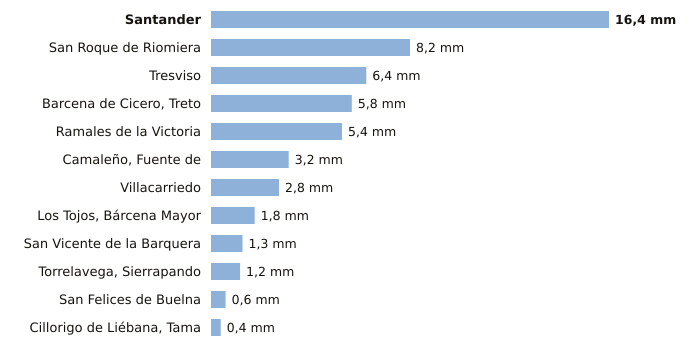

The data file committed next to this chart (first rows):
estacion, provincia, indicativo, mm_6_dias_anteriores, mm_hoy, mm_7_dias, horas_de_hoy
Santander, Cantabria, 1111X, 16.4, 0.0, 16.4, 14
San Roque de Riomiera, Cantabria, 1103X, 8.2, 0.0, 8.2, 13
Tresviso, Cantabria, 1176A, 6.4, 0.0, 6.4, 13
Barcena de Cicero, Treto, Cantabria, 1096X, 5.8, 0.0, 5.8, 13
Ramales de la Victoria, Cantabria, 1089U, 5.4, 0.0, 5.4, 13
Camaleño, Fuente de, Cantabria, 1167B, 3.2, 0.0, 3.2, 14
Villacarriedo, Cantabria, 1124E, 2.8, 0.0, 2.8, 14
Los Tojos, Bárcena Mayor, Cantabria, 1135C, 1.8, 0.0, 1.8, 14
San Vicente de la Barquera, Cantabria, 1159, 1.3, 0.0, 1.3, 14
Torrelavega, Sierrapando, Cantabria, 1154H, 1.2, 0.0, 1.2, 14
San Felices de Buelna, Cantabria, 1152C, 0.6, 0.0, 0.6, 13
Cillorigo de Liébana, Tama, Cantabria, 1174I, 0.4, 0.0, 0.4, 13
